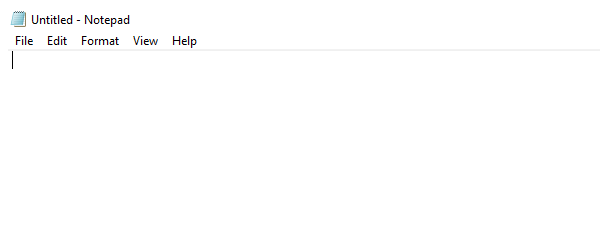
Workflow: Practice1_InputActions

Step 1: Open Application 'notepad.exe Untitled' on the element in window 'Untitled - Notepad' (notepad.exe)

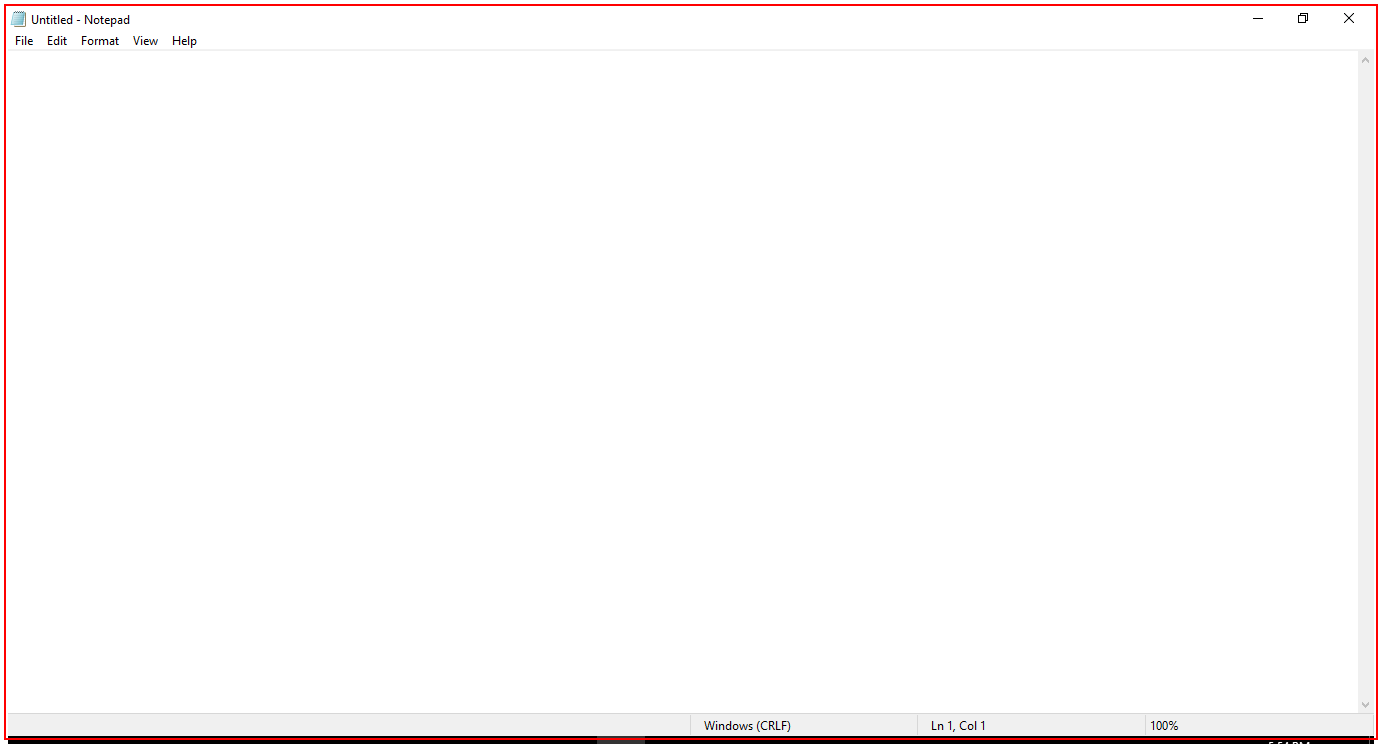
Step 2: type [typedtext] into 'editable text'

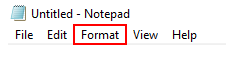
Step 3: click on the menu item 'Format'

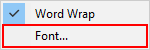
Step 4: click (notepad.exe)

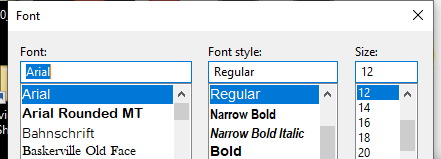
Step 5: Attach Window 'notepad.exe  Font' on the dialog in window 'Font' (notepad.exe)

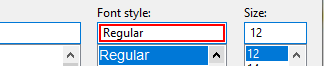
Step 6: type "bold"

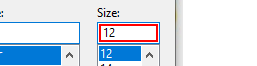
Step 7: type "16[k(enter)]"

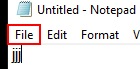
Step 8: click on the menu item 'File' in window 'Untitled - Notepad' (notepad.exe)

Step 9: click on 'menu item  File' (notepad.exe) (no picture)

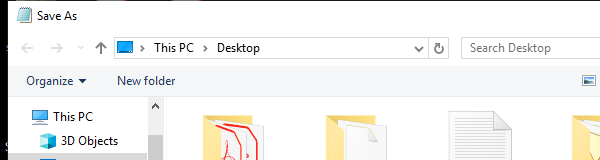
Step 10: Attach Window 'notepad.exe  Save As' on the dialog in window 'Save As' (notepad.exe)

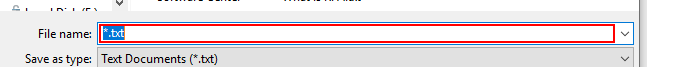
Step 11: type "[typedtitle+".txt[k(enter)]"]"

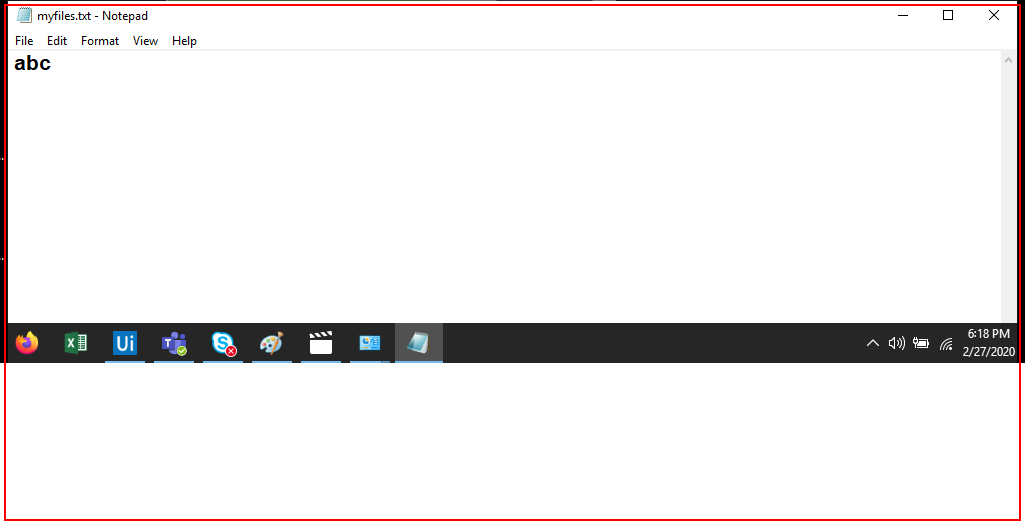
Step 12: Close Application 'notepad.exe Untitled' on the element (notepad.exe)